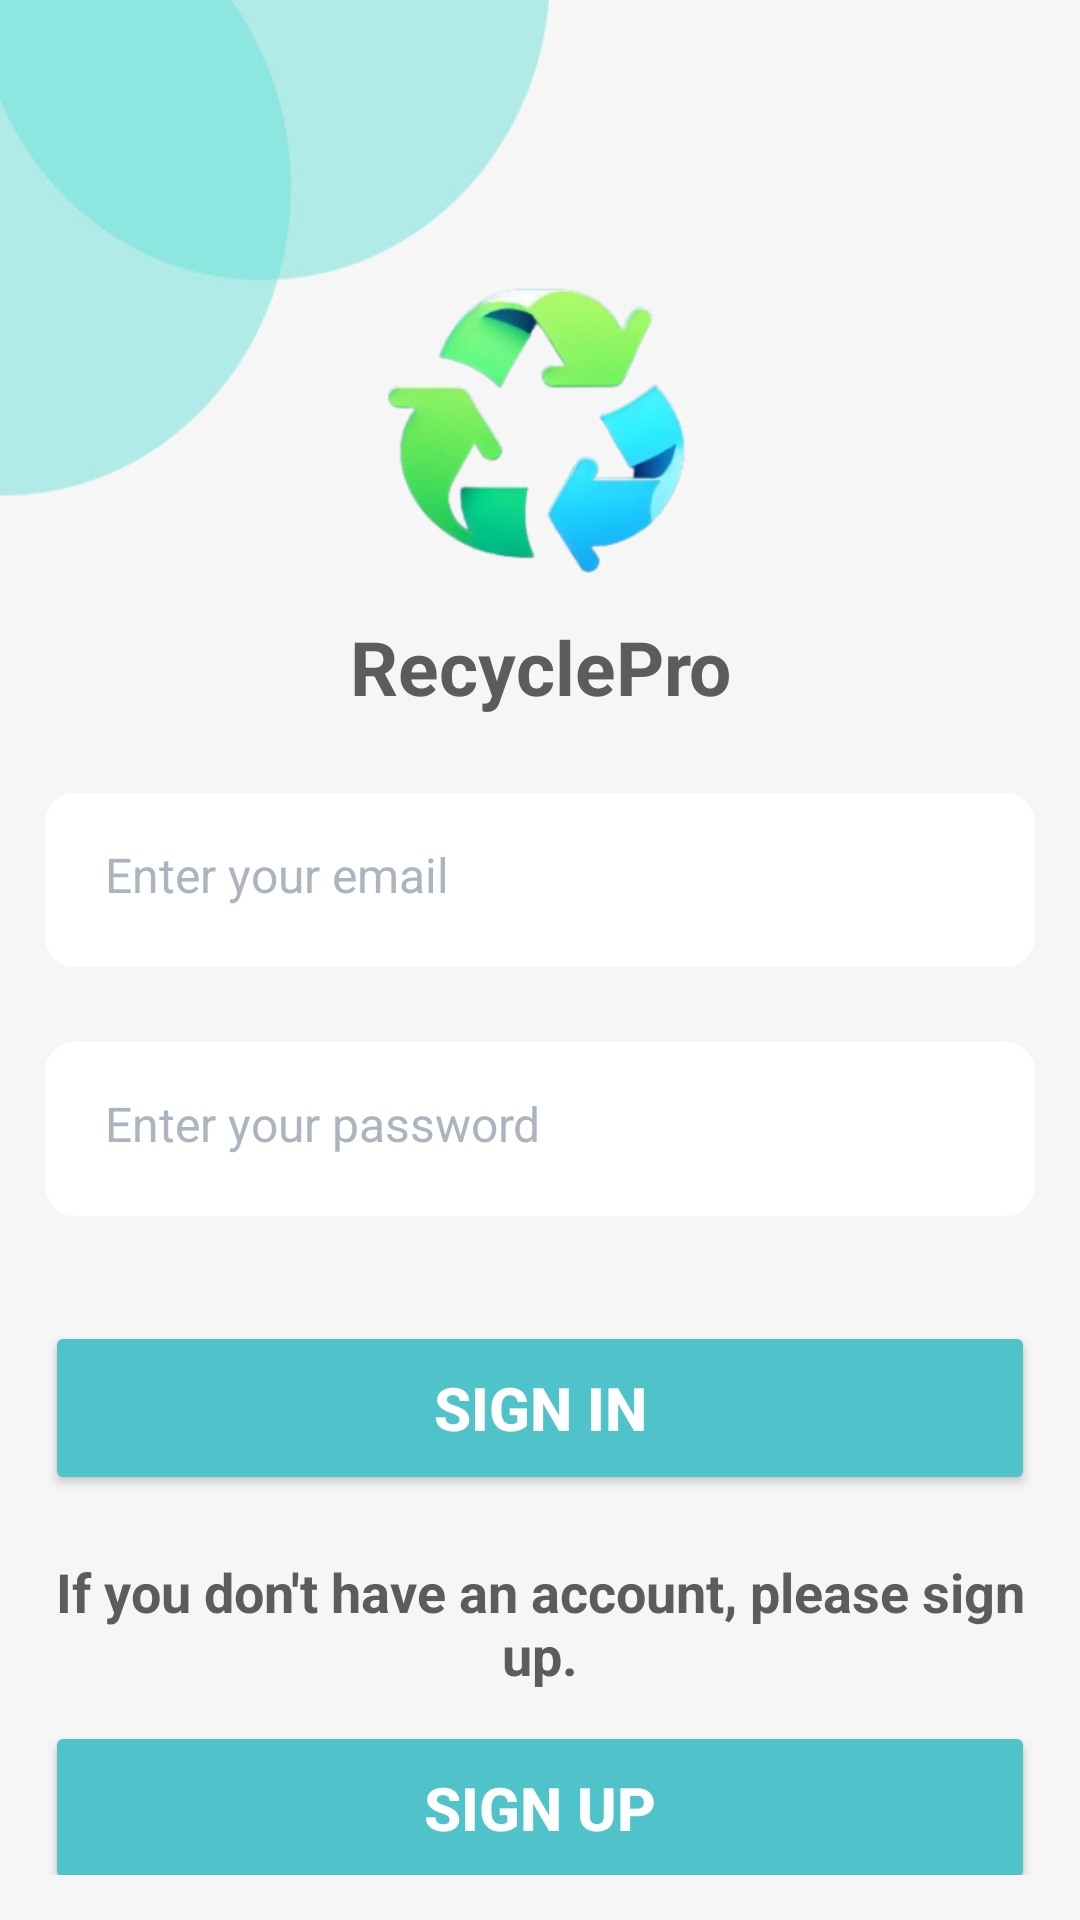

This screen was rendered from an Android layout file. Write that file and the resources it references.
<!-- AndroidManifest.xml: application theme Theme.RecyclePro -->
<!-- res/layout/activity_sign_in.xml -->
<?xml version="1.0" encoding="utf-8"?>
<androidx.constraintlayout.widget.ConstraintLayout xmlns:android="http://schemas.android.com/apk/res/android"
    xmlns:app="http://schemas.android.com/apk/res-auto"
    xmlns:tools="http://schemas.android.com/tools"
    android:id="@+id/signIn"
    android:layout_width="match_parent"
    android:layout_height="match_parent"
    tools:context=".activities.SignIn">

    <LinearLayout
        android:layout_width="match_parent"
        android:layout_height="match_parent"
        android:background="@drawable/background"
        android:orientation="vertical"
        android:padding="15dp"
        android:textAlignment="center"
        tools:layout_editor_absoluteX="31dp"
        tools:layout_editor_absoluteY="0dp"

        >

        <ImageView
            android:id="@+id/imageView"
            android:layout_width="220dp"
            android:layout_height="220dp"
            android:layout_marginTop="20dp"
            android:src="@drawable/icon_app_rmbg"
            android:layout_gravity="center"
            />

        <TextView
            android:id="@+id/textView2"
            android:layout_width="match_parent"
            android:layout_height="39dp"
            android:layout_marginBottom="20sp"
            android:layout_marginTop="-50dp"
            android:text="@string/app_name"
            android:textAlignment="center"
            android:textColor="#5c5c5c"
            android:textSize="25dp"
            android:textStyle="bold" />

        <EditText
            android:id="@+id/etEmail"
            android:layout_width="match_parent"
            android:layout_height="58dp"
            android:layout_marginBottom="25dp"
            android:background="@drawable/rounded_edittext"
            android:ems="10"
            android:hint="Enter your email"
            android:inputType="textEmailAddress"
            android:padding="20dp"
            android:textColor="@color/black"
            android:textColorHint="@color/borderColor"
            android:textSize="16dp" />

        <EditText
            android:id="@+id/etPassword"
            android:layout_width="match_parent"
            android:layout_height="58dp"
            android:layout_marginBottom="15dp"
            android:background="@drawable/rounded_edittext"
            android:ems="10"
            android:hint="Enter your password"
            android:inputType="textPassword"
            android:padding="20dp"
            android:textColor="@color/black"
            android:textColorHint="@color/borderColor"
            android:textSize="16dp" />


        <Button
            android:id="@+id/btnSignIn"
            android:layout_width="match_parent"
            android:layout_height="58dp"
            android:layout_marginTop="20dp"
            android:backgroundTint="@color/button_color"
            android:text="Sign in"
            android:textColor="@color/white"
            android:textSize="20dp"
            android:textStyle="bold"
            app:cornerRadius="5dp" />

        <TextView
            android:layout_width="match_parent"
            android:layout_height="wrap_content"
            android:layout_marginTop="20dp"
            android:text="If you don't have an account, please sign up."
            android:textAlignment="center"
            android:textColor="#5c5c5c"
            android:textSize="18dp"
            android:textStyle="bold" />

        <Button
            android:id="@+id/btnSignUp"
            android:layout_width="match_parent"
            android:layout_height="58dp"
            android:layout_marginTop="10dp"
            android:backgroundTint="@color/button_color"
            android:text="Sign up"
            android:textColor="@color/white"
            android:textSize="20dp"
            android:textStyle="bold"
            app:cornerRadius="5dp" />


        <Button
            android:id="@+id/btnSignInForCustomer"
            android:layout_width="match_parent"
            android:layout_height="58dp"
            android:layout_marginTop="20dp"
            android:backgroundTint="@color/button_color"
            android:text="Join as customer"
            android:textColor="@color/white"
            android:textSize="20dp"
            android:textStyle="bold"
            android:visibility="gone"
            app:cornerRadius="5dp" />
    </LinearLayout>

</androidx.constraintlayout.widget.ConstraintLayout>
<!-- resources referenced by this layout -->
<resources>
  <color name="black">#FF000000</color>
  <color name="borderColor">#acb5bf</color>
  <color name="button_color">#50C2C9</color>
  <color name="white">#FFFFFFFF</color>
  <!-- drawable background: jpg bitmap (drawable, 14919 bytes) -->
  <!-- drawable icon_app_rmbg: png bitmap (drawable, 53753 bytes) -->
  <!-- drawable rounded_edittext (drawable) -->
  <?xml version="1.0" encoding="utf-8"?>
  <shape xmlns:android="http://schemas.android.com/apk/res/android"
      android:shape="rectangle"
      android:padding="10dp">
      <solid android:color="#FFFFFF" />
      <corners
          android:bottomRightRadius="10dp"
          android:bottomLeftRadius="10dp"
          android:topLeftRadius="10dp"
          android:topRightRadius="10dp" />
  </shape>
  <string name="app_name">RecyclePro</string>
  <style name="Theme.RecyclePro" parent="Base.Theme.RecyclePro" />
  <style name="Base.Theme.RecyclePro" parent="Theme.Material3.DayNight.NoActionBar">
          
          
      </style>
</resources>
